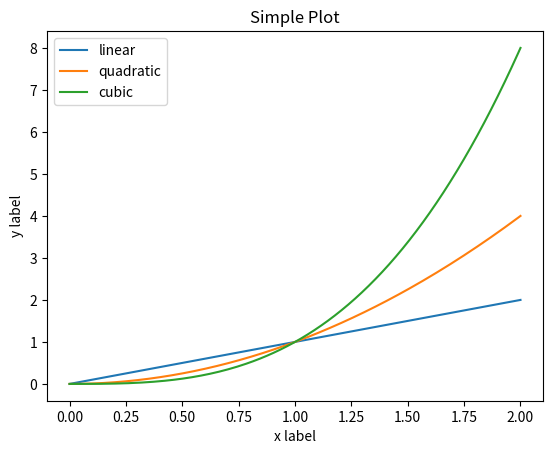
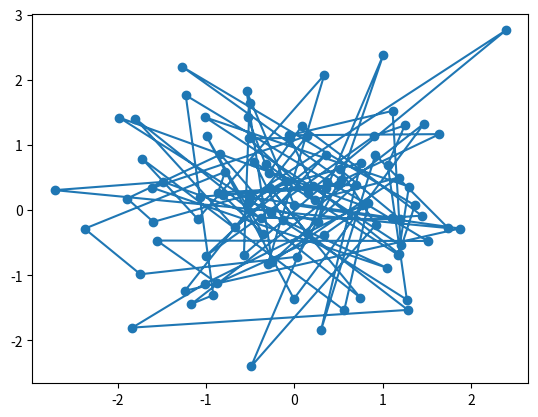

These figures' Python source, in order:
import matplotlib.pyplot as plt
import numpy as np
import pandas


def my_plotter(ax, data1, data2, param_dict):
    """
    A helper function to make a graph

    Parameters
    ----------
    ax : Axes
        The axes to draw to

    data1 : array
       The x data

    data2 : array
       The y data

    param_dict : dict
       Dictionary of keyword arguments to pass to ax.plot

    Returns
    -------
    out : list
        list of artists added
    """
    out = ax.plot(data1, data2, **param_dict)
    return out


x = np.linspace(0, 2, 200)  # Sample data.
print(x, x.size)

# Note that even in the OO-style, we use `.pyplot.figure` to create the figure.
fig, ax = plt.subplots()  # Create a figure and an axes.
ax.plot(x, x, label='linear')  # Plot some data on the axes.
ax.plot(x, x**2, label='quadratic')  # Plot more data on the axes...
ax.plot(x, x**3, label='cubic')  # ... and some more.
ax.set_xlabel('x label')  # Add an x-label to the axes.
ax.set_ylabel('y label')  # Add a y-label to the axes.
ax.set_title("Simple Plot")  # Add a title to the axes.
ax.legend()  # Add a legend.


data1, data2, data3, data4 = np.random.randn(4, 100)
fig, ax = plt.subplots(1, 1)
my_plotter(ax, data1, data2, {'marker': 'o'})
